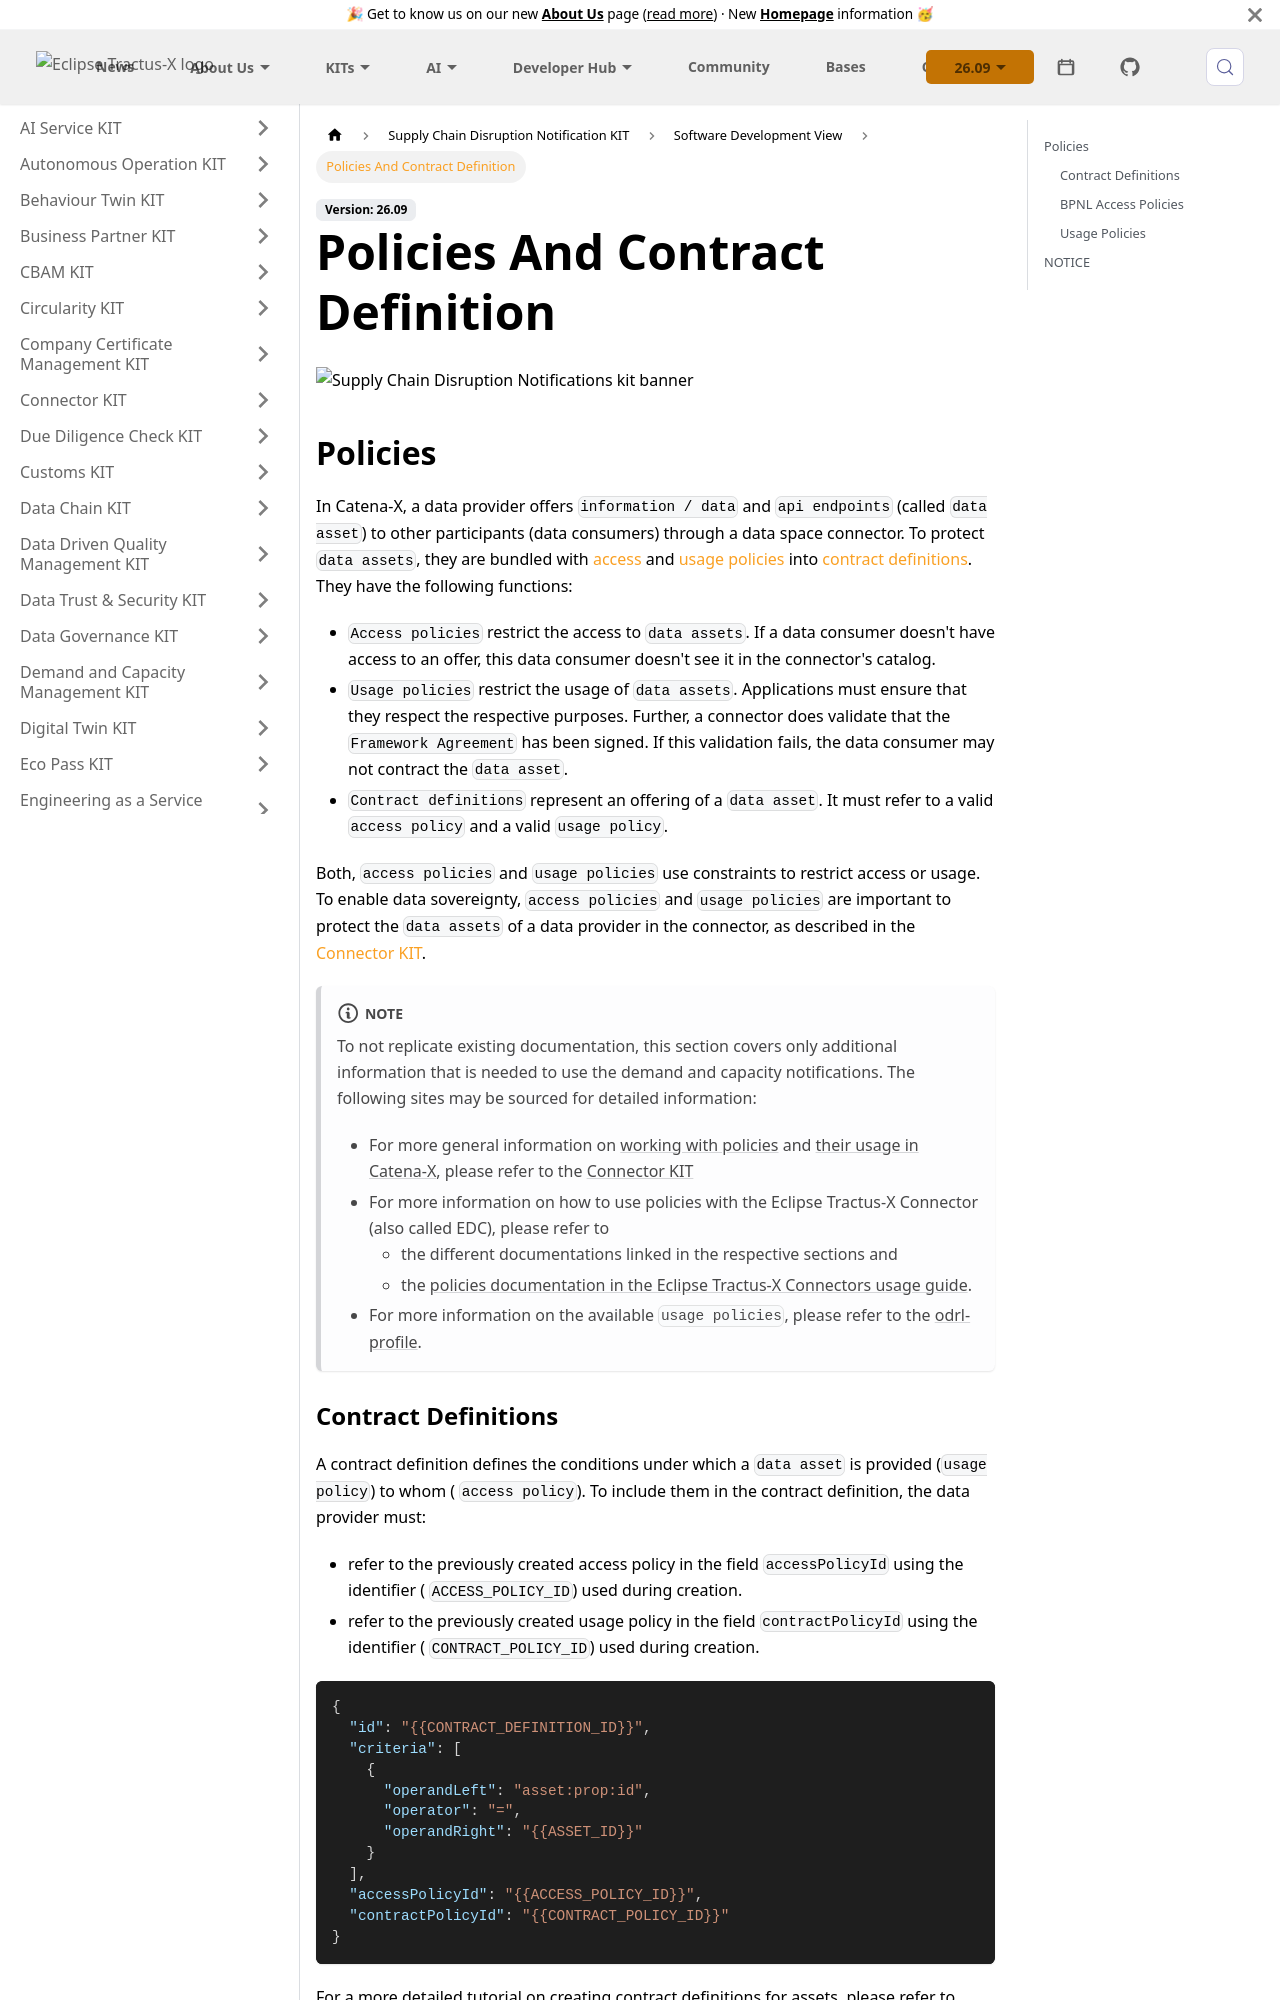

repository: eclipse-tractusx/eclipse-tractusx.github.io · page: docs-kits/kits/supply-chain-disruption-notification-kit/software-development-view/policies/index.html · generator: docusaurus

---
id: policies
title: Policies And Contract Definition
description: PURIS-DCM Supply Chain Disruption Notifications
sidebar_position: 2
---

![Supply Chain Disruption Notifications kit banner](@site/static/img/kits/supply-chain-disruption-notification/supply-chain-disruption-notification-kit-logo.svg)

## Policies

In Catena-X, a data provider offers `information / data` and `api endpoints` (called
`data asset`) to other participants (data consumers) through a data space connector. To protect
`data assets`, they are bundled with [access](#bpnl-access-policies) and [usage policies](#usage-policies) into [contract definitions](#contract-definitions). They have the following functions:

- `Access policies` restrict the access to
  `data assets`. If a data consumer doesn't have access to an offer, this data consumer doesn't see it in the connector's catalog.
- `Usage policies` restrict the usage of
  `data assets`. Applications must ensure that they respect the respective purposes. Further, a connector does validate that the
  `Framework Agreement` has been signed. If this validation fails, the data consumer may not contract the `data asset`.
- `Contract definitions` represent an offering of a `data asset`. It must refer to a valid `access policy` and a valid
  `usage policy`.

Both, `access policies` and `usage policies` use constraints to restrict access or usage. To enable data sovereignty,
`access policies` and `usage policies` are important to protect the
`data assets` of a data provider in the connector, as described in the [Connector KIT](./../../connector-kit/adoption-view/adoption-view.md).

:::note
To not replicate existing documentation, this section covers only additional information that is needed to use the demand and capacity notifications. The following sites may be sourced for detailed information:

- For more general information on [working with policies](./../../connector-kit/adoption-view/working-with-policies.md) and [their usage in Catena-X](./../../connector-kit/adoption-view/policies-in-catena.md), please refer to the [Connector KIT](./../../connector-kit/adoption-view/adoption-view.md)
- For more information on how to use policies with the Eclipse Tractus-X Connector (also called EDC), please refer to
  - the different documentations linked in the respective sections and
  - the [policies documentation in the Eclipse Tractus-X Connectors usage guide](https://github.com/eclipse-tractusx/tractusx-edc/blob/main/docs/usage/management-api-walkthrough/02_policies.md).
- For more information on the available
  `usage policies`, please refer to the [odrl-profile](https://github.com/catenax-eV/cx-odrl-profile/blob/main/profile.md).

:::
